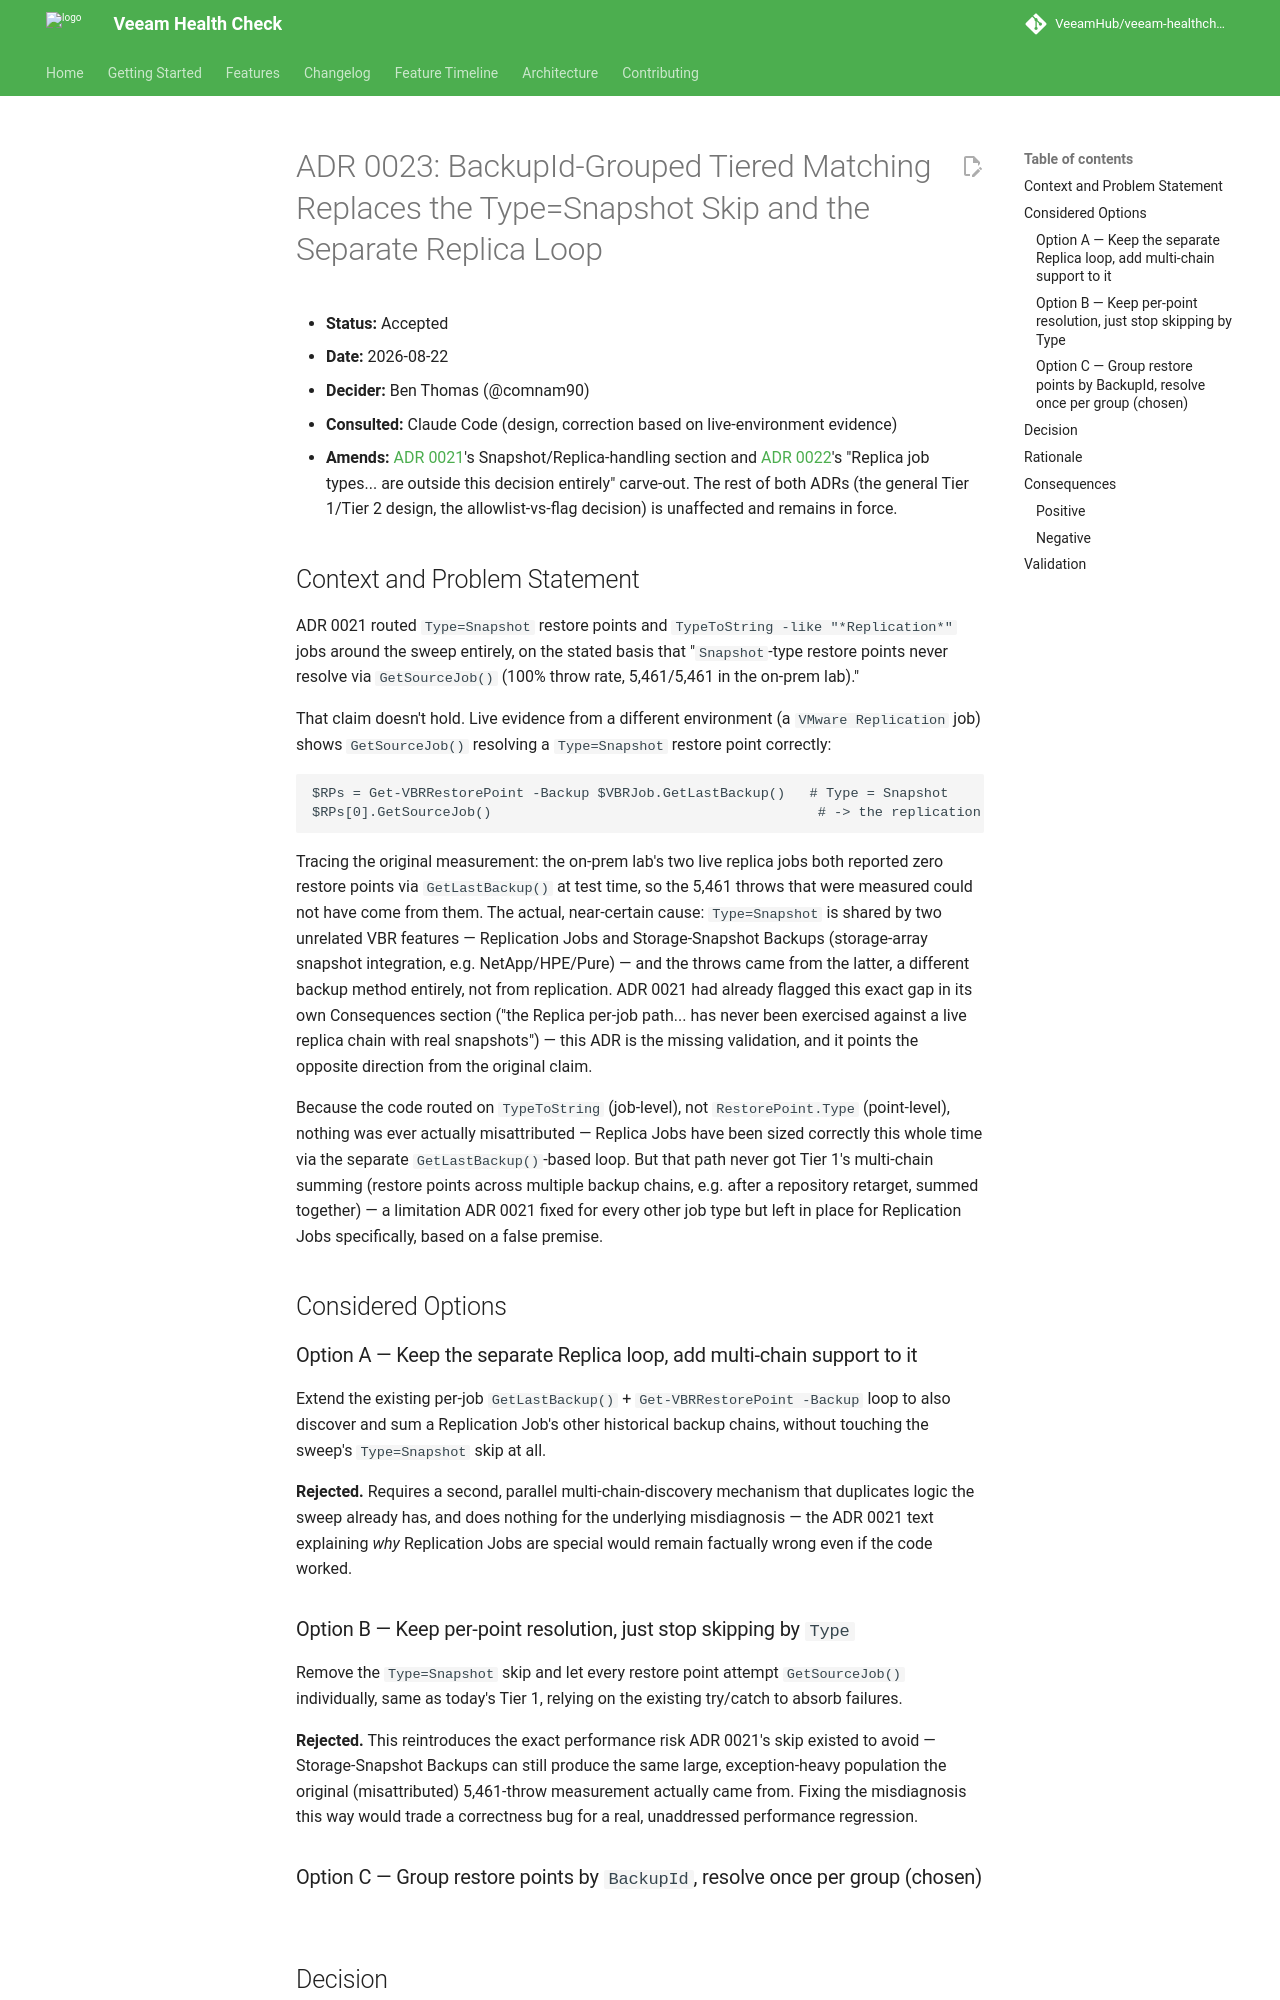

repository: VeeamHub/veeam-healthcheck · page: adr/0023-backupid-grouped-tiered-matching-for-all-job-types/index.html · generator: mkdocs

# ADR 0023: BackupId-Grouped Tiered Matching Replaces the Type=Snapshot Skip and the Separate Replica Loop

* **Status:** Accepted
* **Date:** 2026-08-22
* **Decider:** Ben Thomas (@comnam90)
* **Consulted:** Claude Code (design, correction based on live-environment evidence)
* **Amends:** [ADR 0021](0021-tiered-restore-point-sweep-for-job-sizing.md)'s
  Snapshot/Replica-handling section and [ADR 0022](0022-allowlist-gate-for-restore-point-sweep.md)'s
  "Replica job types... are outside this decision entirely" carve-out. The
  rest of both ADRs (the general Tier 1/Tier 2 design, the allowlist-vs-flag
  decision) is unaffected and remains in force.

## Context and Problem Statement

ADR 0021 routed `Type=Snapshot` restore points and `TypeToString -like
"*Replication*"` jobs around the sweep entirely, on the stated basis that
"`Snapshot`-type restore points never resolve via `GetSourceJob()` (100%
throw rate, 5,461/5,461 in the on-prem lab)."

That claim doesn't hold. Live evidence from a different environment (a
`VMware Replication` job) shows `GetSourceJob()`
resolving a `Type=Snapshot` restore point correctly:

```
$RPs = Get-VBRRestorePoint -Backup $VBRJob.GetLastBackup()   # Type = Snapshot
$RPs[0].GetSourceJob()                                        # -> the replication job, correct
```

Tracing the original measurement: the on-prem lab's two live replica jobs
both reported zero restore points via `GetLastBackup()` at test time, so
the 5,461 throws that were measured could not have come from them. The
actual, near-certain cause: `Type=Snapshot` is shared by two unrelated VBR
features — Replication Jobs and Storage-Snapshot Backups (storage-array
snapshot integration, e.g. NetApp/HPE/Pure) — and the throws came from the
latter, a different backup method entirely, not from replication. ADR 0021
had already flagged this exact gap in its own Consequences section ("the
Replica per-job path... has never been exercised against a live replica
chain with real snapshots") — this ADR is the missing validation, and it
points the opposite direction from the original claim.

Because the code routed on `TypeToString` (job-level), not `RestorePoint.Type`
(point-level), nothing was ever actually misattributed — Replica Jobs have
been sized correctly this whole time via the separate `GetLastBackup()`-based
loop. But that path never got Tier 1's multi-chain summing (restore points
across multiple backup chains, e.g. after a repository retarget, summed
together) — a limitation ADR 0021 fixed for every other job type but left in
place for Replication Jobs specifically, based on a false premise.

## Considered Options

### Option A — Keep the separate Replica loop, add multi-chain support to it

Extend the existing per-job `GetLastBackup()` + `Get-VBRRestorePoint -Backup`
loop to also discover and sum a Replication Job's other historical backup
chains, without touching the sweep's `Type=Snapshot` skip at all.

**Rejected.** Requires a second, parallel multi-chain-discovery mechanism
that duplicates logic the sweep already has, and does nothing for the
underlying misdiagnosis — the ADR 0021 text explaining *why* Replication
Jobs are special would remain factually wrong even if the code worked.

### Option B — Keep per-point resolution, just stop skipping by `Type`

Remove the `Type=Snapshot` skip and let every restore point attempt
`GetSourceJob()` individually, same as today's Tier 1, relying on the
existing try/catch to absorb failures.

**Rejected.** This reintroduces the exact performance risk ADR 0021's skip
existed to avoid — Storage-Snapshot Backups can still produce the same
large, exception-heavy population the original (misattributed) 5,461-throw
measurement actually came from. Fixing the misdiagnosis this way would
trade a correctness bug for a real, unaddressed performance regression.

### Option C — Group restore points by `BackupId`, resolve once per group (chosen)
